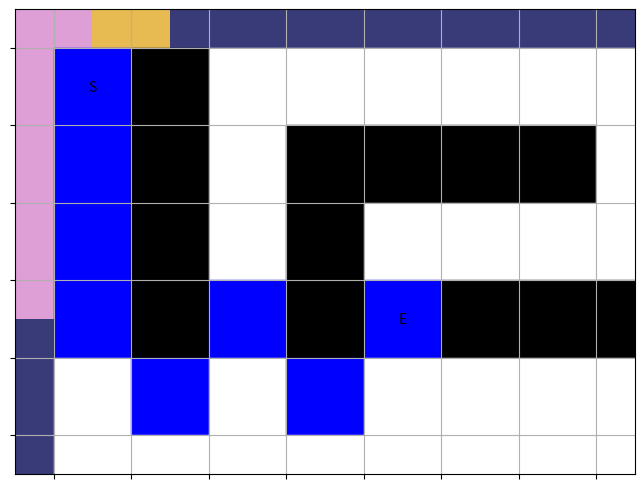

This figure's Python source:
# Time Complexity는 H에 따라 다르다.
# O(b^d), where d = depth, b = 각 노드의 하위 요소 수
# heapque를 이용하면 길을 출력할 때 reverse를 안해도 됨
import matplotlib.pyplot as plt
import numpy as np

def draw_maze(maze, path=None):
    """
    미로와 경로를 시각화하는 함수
    """
    maze_copy = np.array(maze)

    # 경로를 미로에 표시합니다. (2로 표시)
    if path:
        for step in path:
            maze_copy[step[0]][step[1]] = 2

    fig, ax = plt.subplots(figsize=(8, 8))
    cmap = plt.get_cmap('tab20b')
    ax.imshow(maze_copy, cmap=cmap)
    
    # 벽을 검은색으로, 빈 공간을 흰색으로, 경로를 파란색으로 표시합니다.
    colors = {0: 'white', 1: 'black', 2: 'blue'}
    for y in range(maze_copy.shape[0]):
        for x in range(maze_copy.shape[1]):
            ax.add_patch(plt.Rectangle((x, y), 1, 1, color=colors[maze_copy[y, x]]))
            if (y, x) == path[0]:
                ax.text(x + 0.5, y + 0.5, 'S', ha='center', va='center')
            elif (y, x) == path[-1]:
                ax.text(x + 0.5, y + 0.5, 'E', ha='center', va='center')

    ax.set_xticks(np.arange(maze_copy.shape[1]))
    ax.set_yticks(np.arange(maze_copy.shape[0]))
    ax.set_xticklabels([])
    ax.set_yticklabels([])
    ax.grid(True)
    plt.show()

class Node:
    def __init__(self, parent=None, position=None):
        self.parent = parent
        self.position = position

        self.g = 0
        self.h = 0
        self.f = 0

    def __eq__(self, other):
        return self.position == other.position

def heuristic(node, goal, D=1, D2=2 ** 0.5):  # Diagonal Distance
    dx = abs(node.position[0] - goal.position[0])
    dy = abs(node.position[1] - goal.position[1])
    return D * (dx + dy) + (D2 - 2 * D) * min(dx, dy)


def aStar(maze, start, end):
    # startNode와 endNode 초기화
    startNode = Node(None, start)
    endNode = Node(None, end)

    # openList, closedList 초기화
    openList = []
    closedList = []

    # openList에 시작 노드 추가
    openList.append(startNode)

    # endNode를 찾을 때까지 실행
    while openList:

        # 현재 노드 지정
        currentNode = openList[0]
        currentIdx = 0

        # 이미 같은 노드가 openList에 있고, f 값이 더 크면
        # currentNode를 openList안에 있는 값으로 교체
        for index, item in enumerate(openList):
            if item.f < currentNode.f:
                currentNode = item
                currentIdx = index

        # openList에서 제거하고 closedList에 추가
        openList.pop(currentIdx)
        closedList.append(currentNode)

        # 현재 노드가 목적지면 current.position 추가하고
        # current의 부모로 이동
        if currentNode == endNode:
            path = []
            current = currentNode
            while current is not None:
                # maze 길을 표시하려면 주석 해제
                # x, y = current.position
                # maze[x][y] = 7 
                path.append(current.position)
                current = current.parent
            return path[::-1]  # reverse

        children = []
        # 인접한 xy좌표 전부
        for newPosition in [(0, -1), (0, 1), (-1, 0), (1, 0), (-1, -1), (-1, 1), (1, -1), (1, 1)]:

            # 노드 위치 업데이트
            nodePosition = (
                currentNode.position[0] + newPosition[0],  # X
                currentNode.position[1] + newPosition[1])  # Y
                
            # 미로 maze index 범위 안에 있어야함
            within_range_criteria = [
                nodePosition[0] > (len(maze) - 1),
                nodePosition[0] < 0,
                nodePosition[1] > (len(maze[len(maze) - 1]) - 1),
                nodePosition[1] < 0,
            ]

            if any(within_range_criteria):  # 하나라도 true면 범위 밖임
                continue

            # 장애물이 있으면 다른 위치 불러오기
            if maze[nodePosition[0]][nodePosition[1]] != 0:
                continue

            new_node = Node(currentNode, nodePosition)
            children.append(new_node)

        # 자식들 모두 loop
        for child in children:

            # 자식이 closedList에 있으면 continue
            if child in closedList:
                continue

            # f, g, h값 업데이트
            child.g = currentNode.g + 1
            child.h = ((child.position[0] - endNode.position[0]) **
                       2) + ((child.position[1] - endNode.position[1]) ** 2)
            # child.h = heuristic(child, endNode) 다른 휴리스틱
            # print("position:", child.position) 거리 추정 값 보기
            # print("from child to goal:", child.h)
            
            child.f = child.g + child.h

            # 자식이 openList에 있으고, g값이 더 크면 continue
            if len([openNode for openNode in openList
                    if child == openNode and child.g > openNode.g]) > 0:
                continue
                    
            openList.append(child)


def main():
    maze = [
    [0, 1, 0, 0, 0, 0, 0, 0],
    [0, 1, 0, 1, 1, 1, 1, 0],
    [0, 1, 0, 1, 0, 0, 0, 0],
    [0, 1, 0, 1, 0, 1, 1, 1],
    [0, 0, 0, 0, 0, 0, 0, 0],
    [0, 0, 0, 0, 0, 0, 0, 0]
    ]

    start = (0, 0)
    end = (3, 4)

    path = aStar(maze, start, end)
    print(path)
    
    draw_maze(maze,path)


if __name__ == '__main__':
    main()